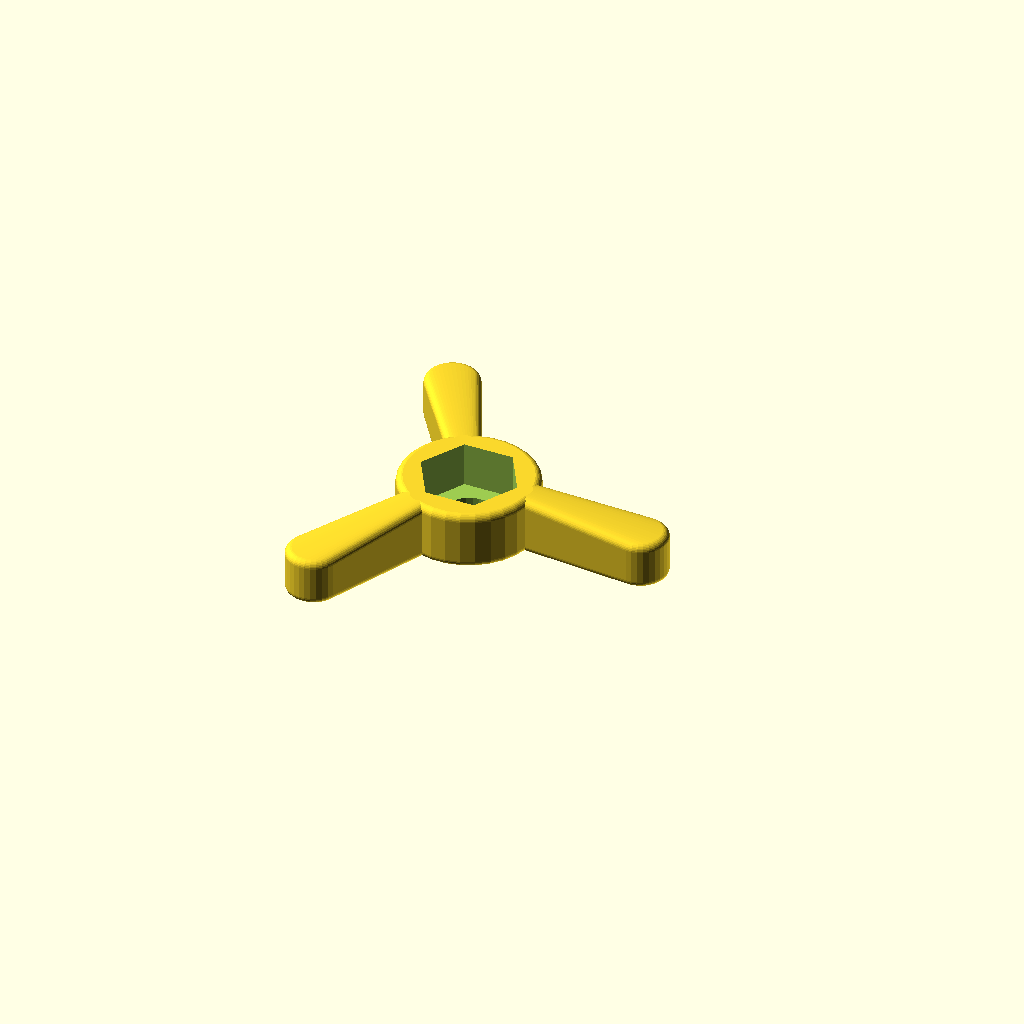
Cell 1: rendered with the file's own defaults.
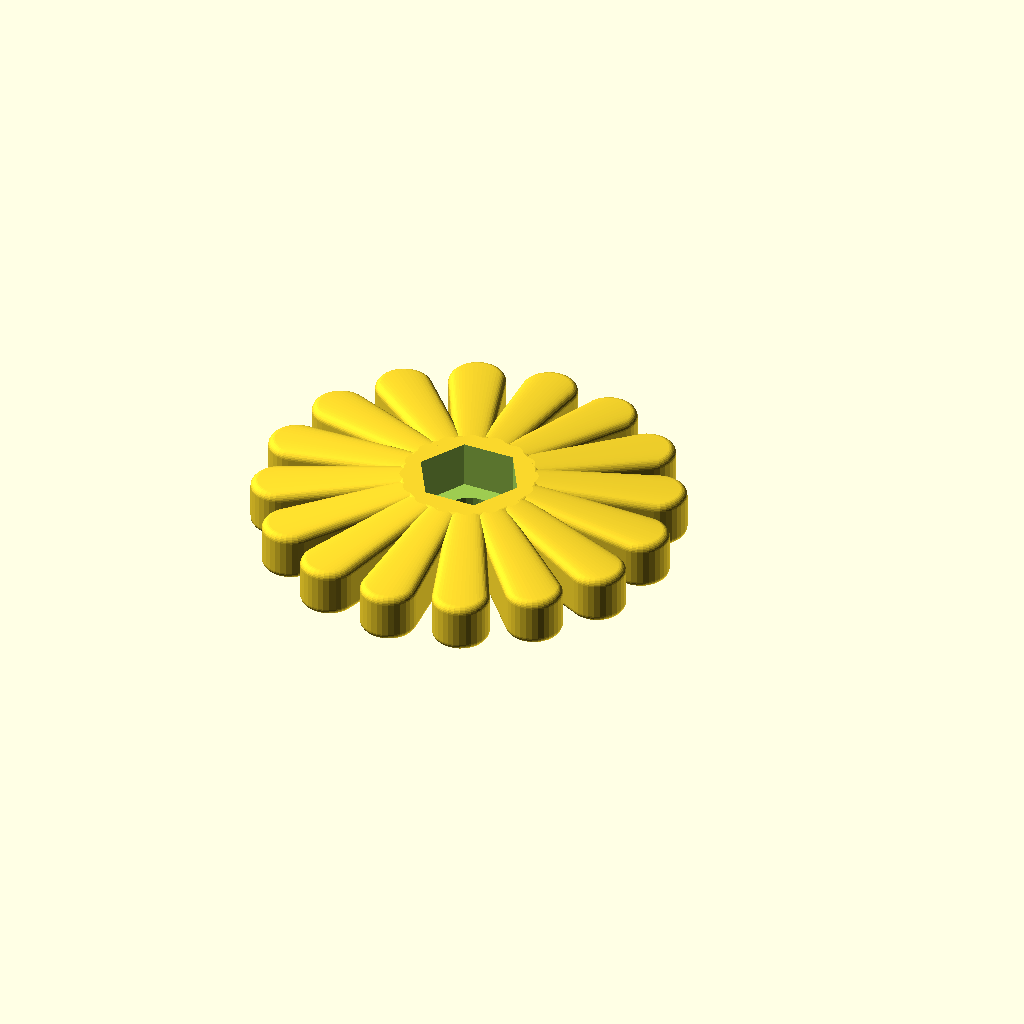
Cell 2: wing_count = 16 (everything else at default).
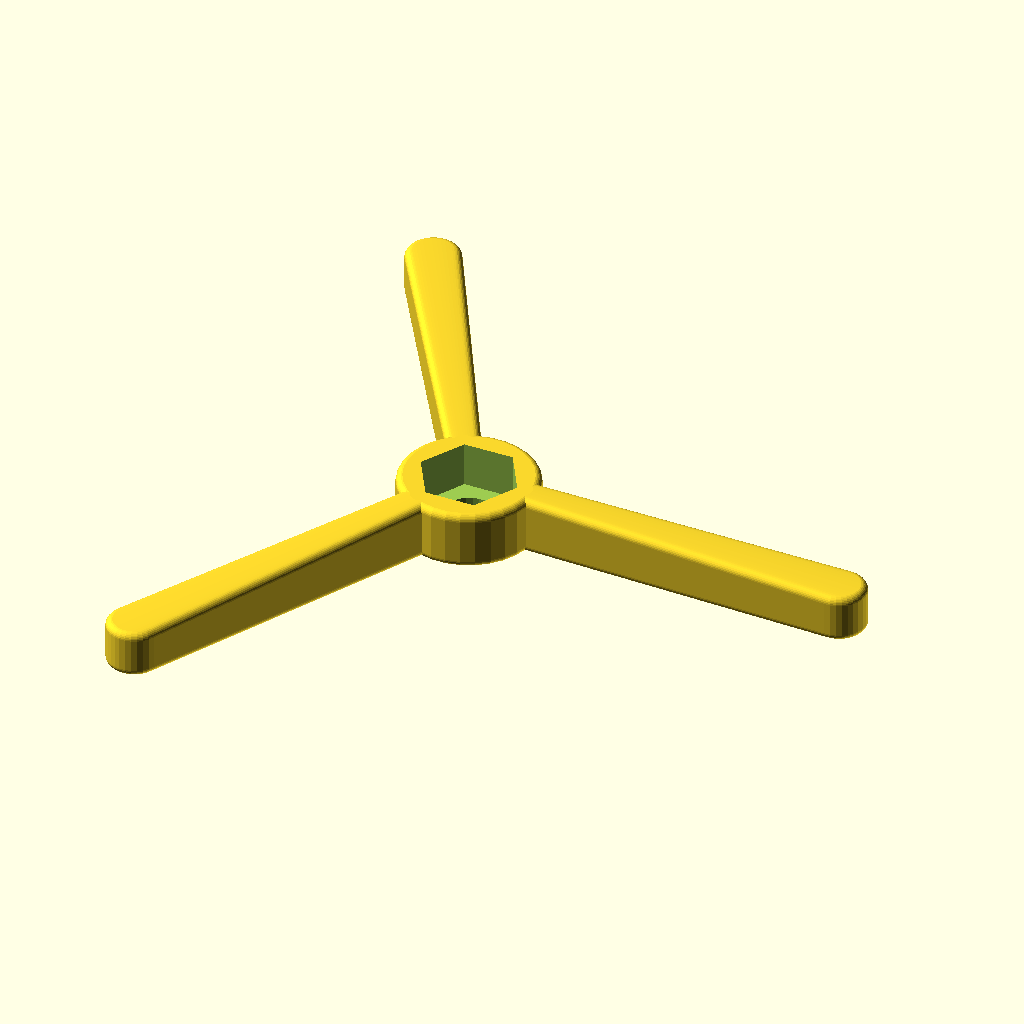
Cell 3: the same model with total_d = 120.
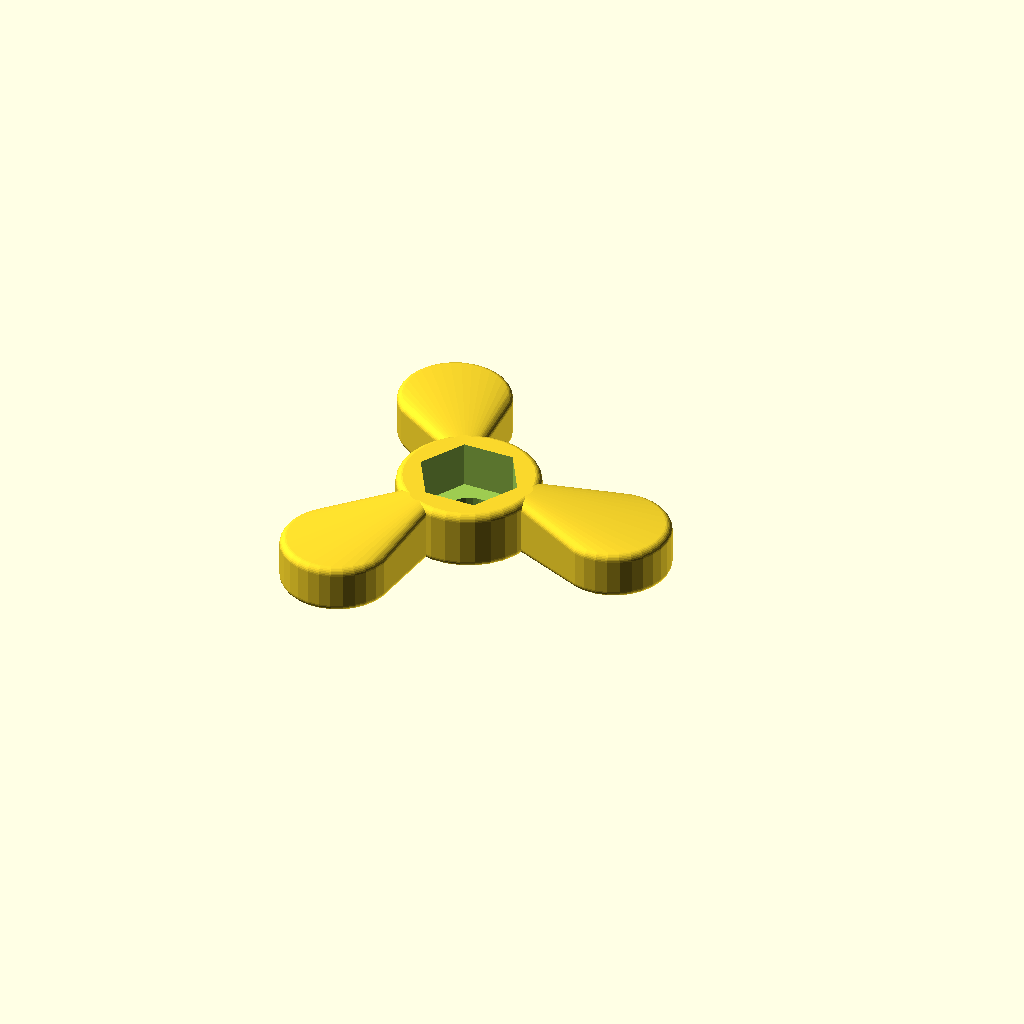
Cell 4: wing_thick_d = 16 (everything else at default).
All cells are drawn from one camera (rotation 55°, 0°, 25°, orthographic, colour scheme Cornfield), so only the parameter changes between them.
OpenSCAD source file inputs/thingiverse/files/thing-70494/Oh-nooo-another-customizable-thumb-wheel--knob--screw--whatever-D/thumbnut.scad:

// Total diameter
total_d = 60;

// Number of wings
wing_count = 3; //[1:16]

// Wing diameter on the outside
wing_thick_d = 8;

// Wing diameter on the inside
wing_thin_d = 5;

// Wing height (on the outside)
wing_h = 7;

// Nut diameter (from corner to corner). eg. 14.6 for a M8 or 8 for a M4. Zero to disable.
nut_d = 14.6;

// Hex nut vs. just a cylindrical hole
hex_nut = 1; //[1:Hexagonal,0:Cylindrical]

// Nut thickness or lower for the nut to protrude, eg. 6.6 for M8 or 3.1 for M4.
nut_th = 6.6;

// Thread diameter, eg. 8 for M8 or 4 for M4
thread_d = 8;

// Thickness below the central nut (core thickness is the nut thickness added to this)
nut_shoulder_z = 2;

// Thickness around the central nut
nut_shoulder_x= 2.8;

// Overall roundness ratio (100 produces fully rounded wings)
roundness_ratio = 30; // [1:99]

roundness= roundness_ratio * min(wing_h, nut_th + nut_shoulder_z) / 100;

$fs=0.3+0;
tol= 0.05+0;

module torus(r,rnd)
{
	translate([0,0,rnd/2])
		rotate_extrude(convexity= 10)
			translate([r-rnd/2, 0, 0])
				circle(r= rnd/2, $fs=0.2);
}

module rcyl(r,h, zcenter=false, rnd=1)
{
	translate([0,0,zcenter ? -h/2 : 0])
	hull()
	{
		translate([0,0,0]) torus(r=r, rnd=rnd);
		translate([0,0,h-rnd]) torus(r=r, rnd=rnd);
	}
}

module one_wing()
{
	hull()
	{
		translate([total_d/2 - wing_thick_d/2, 0, 0])
			rcyl(r= wing_thick_d/2, h= wing_h, rnd= roundness);
		translate([nut_d/2+nut_shoulder_x-roundness, 0, 0])
			rcyl(r= wing_thin_d/2, h= nut_shoulder_z+nut_th, rnd= roundness);
	}
}

difference()
{
	for(rot=[0:360/wing_count:359])
	{
		rotate([0,0,rot])
			one_wing();
		rcyl(r= nut_d/2+nut_shoulder_x, h= nut_shoulder_z+nut_th, rnd= roundness);
	}
	
	translate([0,0,nut_shoulder_z - tol])
		cylinder(r=nut_d/2, h=nut_th+nut_shoulder_z+2*tol, $fn=(hex_nut?6:60));

	translate([0,0,-tol])
		cylinder(r=thread_d/2, h=nut_th+nut_shoulder_z+2*tol);
}
Customizer parameters (derived from the source; name, type, default, range or options):
total_d: number, default 60
wing_count: number, default 3, range 1 to 16
wing_thick_d: number, default 8
wing_thin_d: number, default 5
wing_h: number, default 7
nut_d: number, default 14.6
hex_nut: number, default 1, options 1, 0
nut_th: number, default 6.6
thread_d: number, default 8
nut_shoulder_z: number, default 2
nut_shoulder_x: number, default 2.8
roundness_ratio: number, default 30, range 1 to 99
